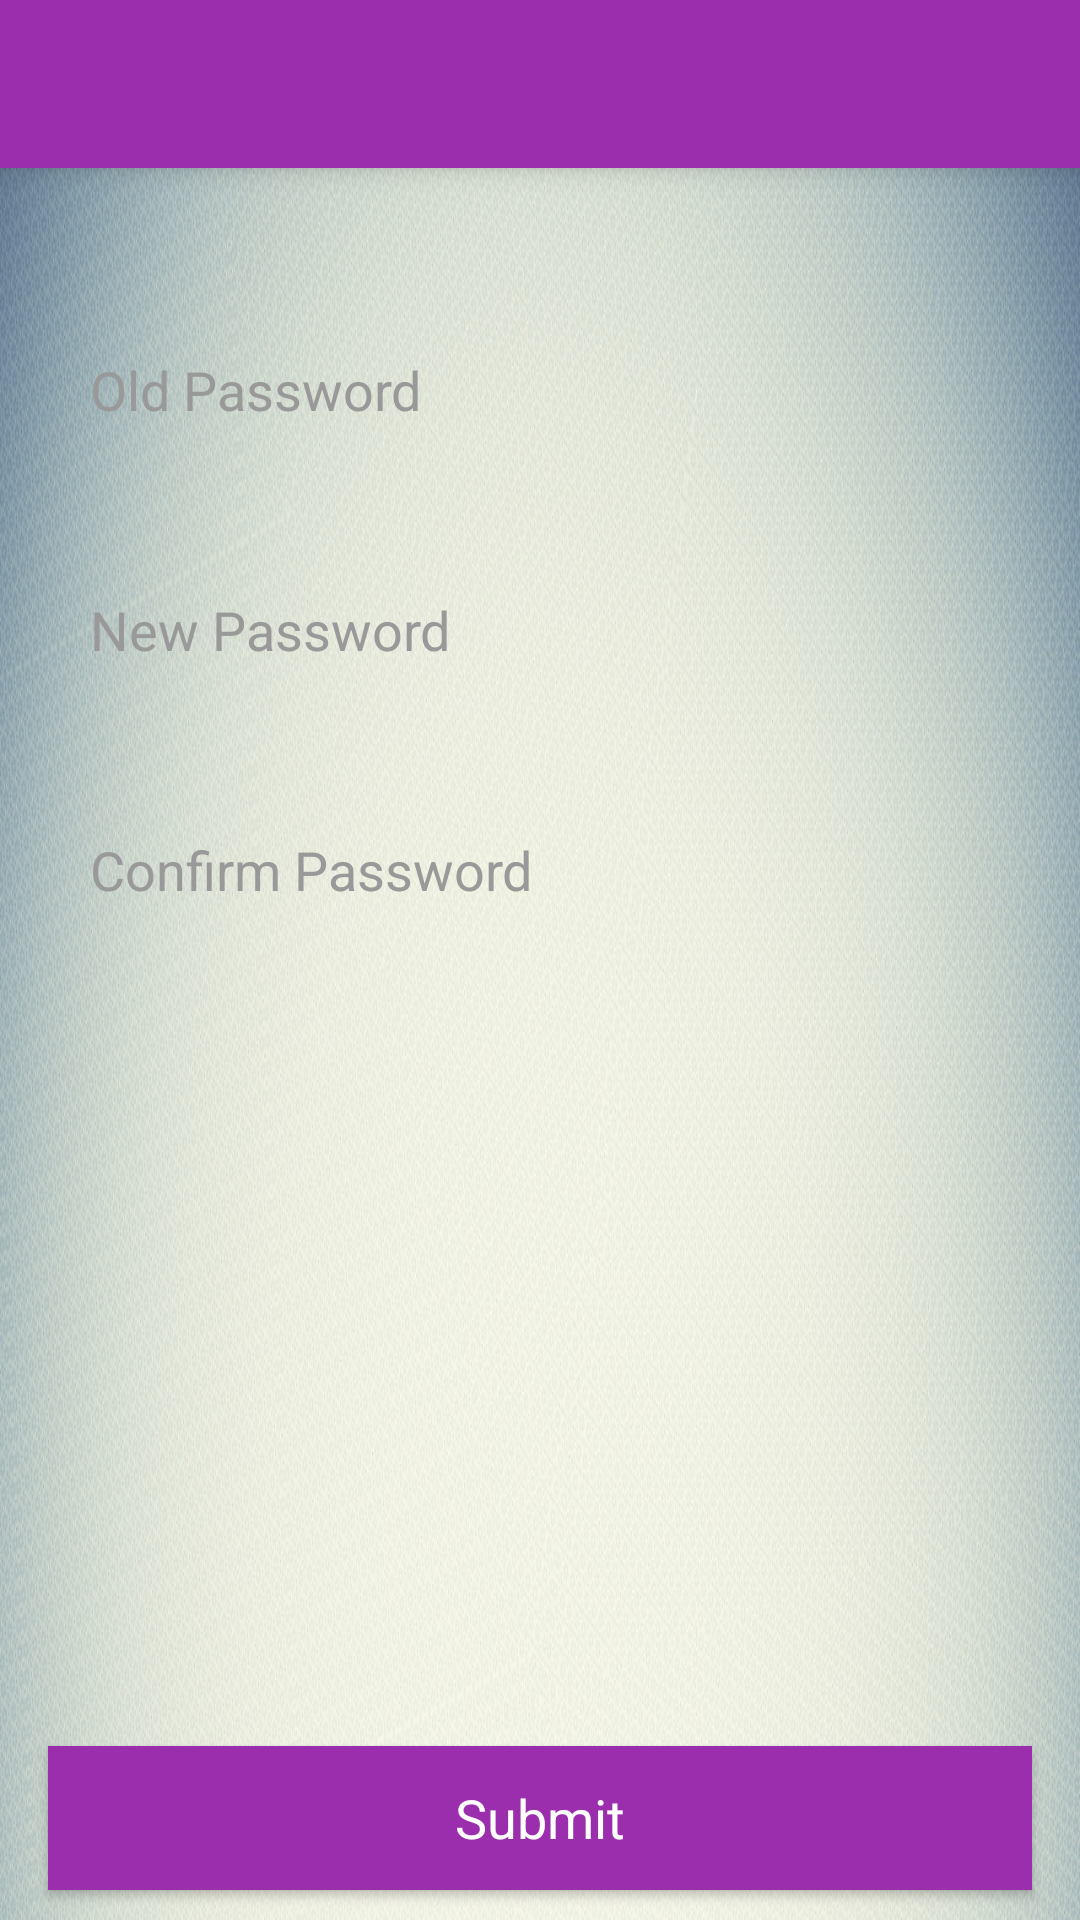

The Android layout XML behind this screen, and the referenced resources:
<!-- AndroidManifest.xml: application theme AppTheme -->
<!-- res/layout/change_password.xml -->
<?xml version="1.0" encoding="utf-8"?>


<RelativeLayout xmlns:android="http://schemas.android.com/apk/res/android"
    xmlns:app="http://schemas.android.com/apk/res-auto"
    xmlns:tools="http://schemas.android.com/tools"
    android:layout_width="match_parent"
    android:layout_height="match_parent">

    <androidx.appcompat.widget.Toolbar
        android:id="@+id/toolbar"
        android:layout_width="match_parent"
        android:layout_height="@dimen/abc_action_bar_default_height_material"
        android:background="@color/colorLogin"
        android:elevation="5dp"
        android:theme="@style/ThemeOverlay.AppCompat.Dark.ActionBar" />

    <ScrollView
        android:layout_marginTop="55dp"
        android:layout_width="match_parent"
        android:layout_height="wrap_content"
        android:fillViewport="true"
        android:scrollbarThumbVertical="@android:color/transparent">

        <LinearLayout
            android:id="@+id/activity_change_password"
            android:layout_width="match_parent"
            android:layout_height="0dp"
            android:orientation="vertical">



            <LinearLayout
                android:layout_width="fill_parent"
                android:layout_height="0dp"
                android:layout_weight="1"
                android:background="@drawable/add_agent_form"
                android:orientation="vertical"
                android:padding="20dip">


                <EditText
                    android:id="@+id/old_pass_edit"
                    android:layout_width="match_parent"
                    android:layout_height="50dp"
                    android:layout_alignParentStart="true"
                    android:layout_marginTop="30dp"
                    android:background="@drawable/broder_edittext"
                    android:hint="Old Password"
                    android:inputType="text"
                    android:maxLines="1"
                    android:padding="10dp"
                    android:textColor="@color/colorLogin"
                    android:textColorHint="#999999" />

                <EditText

                    android:id="@+id/new_pass_edit"
                    android:layout_width="match_parent"
                    android:layout_height="50dp"
                    android:layout_alignParentStart="true"
                    android:layout_marginTop="30dp"
                    android:background="@drawable/broder_edittext"
                    android:hint="New Password"
                    android:inputType="text"
                    android:maxLines="1"
                    android:padding="10dp"
                    android:textColor="@color/colorLogin"
                    android:textColorHint="#999999" />


                <EditText
                    android:id="@+id/confirm_pass_edit"
                    android:layout_width="match_parent"
                    android:layout_height="50dp"
                    android:layout_alignParentStart="true"
                    android:layout_marginTop="30dp"
                    android:background="@drawable/broder_edittext"
                    android:hint="Confirm Password"
                    android:inputType="text"
                    android:maxLines="1"
                    android:padding="10dp"
                    android:textColor="@color/colorLogin"
                    android:textColorHint="#999999" />

            </LinearLayout>
        </LinearLayout>
    </ScrollView>

    <Button
        android:id="@+id/submit_change_password"
        android:layout_width="fill_parent"
        android:layout_height="wrap_content"
        android:layout_alignParentBottom="true"
        android:background="@color/colorLogin"
        android:text="Submit"
        android:typeface="sans"
        android:textColor="@color/colorWhite"
        android:textSize="18.0dip"
        android:textAllCaps="false"
        android:layout_marginLeft="16dp"
        android:layout_marginRight="16dp"
        android:layout_marginBottom="10dp"/>
</RelativeLayout>
<!-- resources referenced by this layout -->
<resources>
  <color name="colorLogin">#9a2ead</color>
  <color name="colorWhite">#FFFFFF</color>
  <!-- drawable add_agent_form: jpg bitmap (drawable, 546822 bytes) -->
  <style name="AppTheme" parent="Theme.AppCompat.Light.NoActionBar">
          
          <item name="colorPrimary">@color/colorPrimary</item>
          <item name="colorPrimaryDark">@color/colorPrimaryDark</item>
          <item name="colorAccent">@color/colorAccent</item>
      </style>
  <color name="colorPrimary">#9a2ead</color>
  <color name="colorPrimaryDark">#7d3789</color>
  <color name="colorAccent">#FF4081</color>
</resources>
